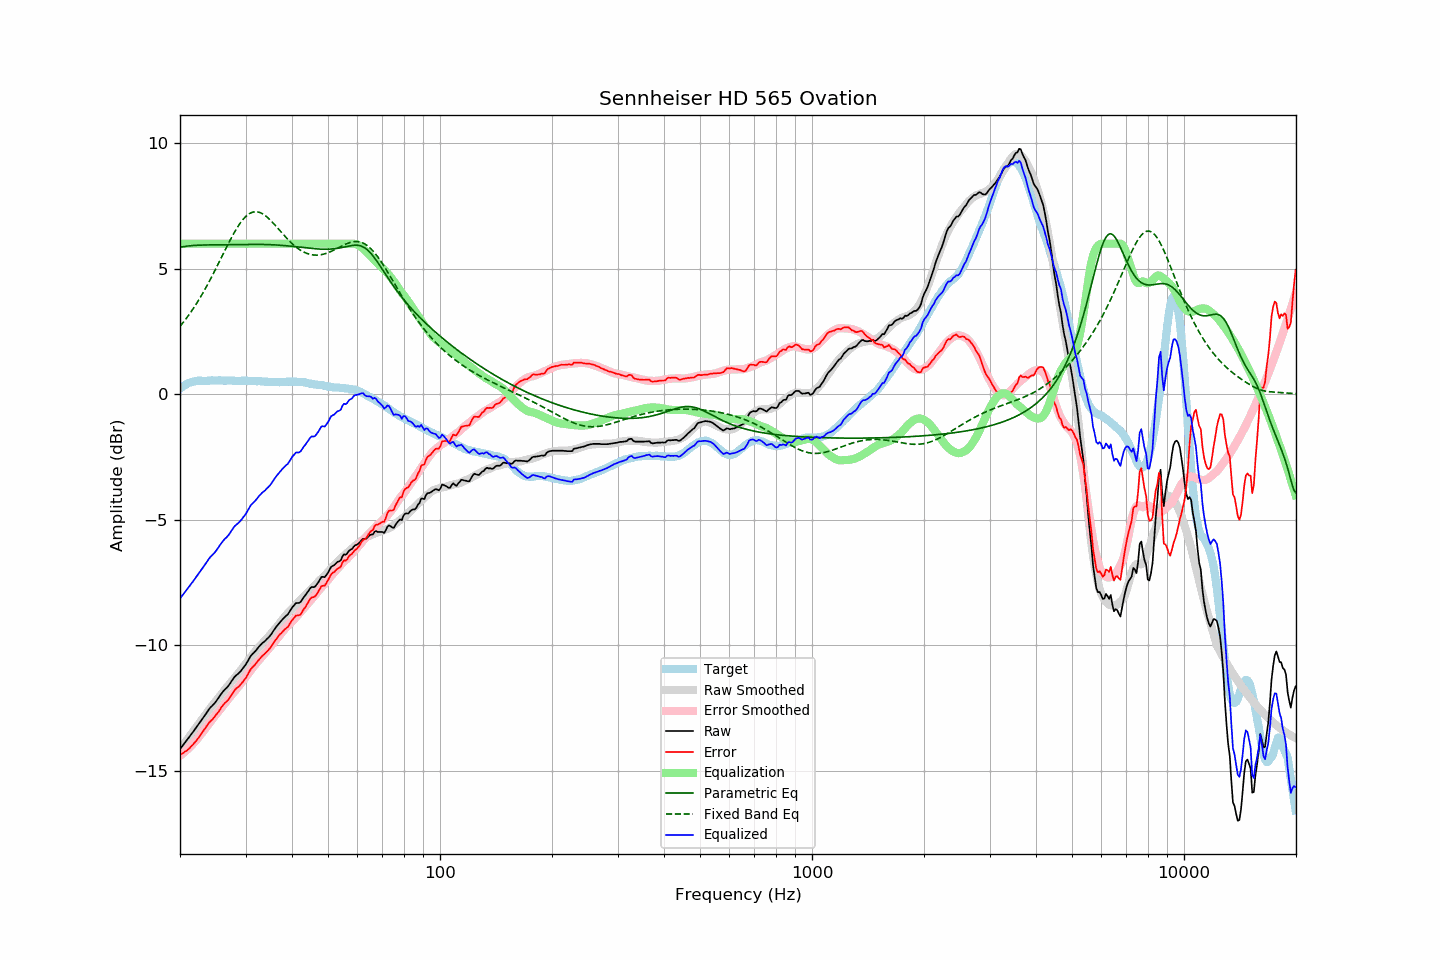

The data file committed next to this chart (first rows):
frequency, raw, error, smoothed, error_smoothed, equalization, parametric_eq, fixed_band_eq, equalized_raw, equalized_smoothed, target
20.00, -14.15, -14.37, -14.16, -14.41, 6.00, 5.85, 2.71, -8.15, -8.16, 0.22
20.20, -14.06, -14.33, -14.07, -14.36, 6.00, 5.87, 2.78, -8.06, -8.07, 0.27
20.40, -13.98, -14.30, -13.98, -14.31, 6.00, 5.88, 2.86, -7.98, -7.98, 0.32
20.61, -13.89, -14.24, -13.89, -14.25, 6.00, 5.89, 2.95, -7.89, -7.89, 0.35
20.81, -13.81, -14.21, -13.81, -14.19, 6.00, 5.90, 3.03, -7.81, -7.81, 0.40
21.02, -13.72, -14.16, -13.72, -14.13, 6.00, 5.91, 3.12, -7.72, -7.72, 0.44
21.23, -13.64, -14.10, -13.63, -14.07, 6.00, 5.92, 3.20, -7.64, -7.63, 0.46
21.44, -13.55, -14.03, -13.54, -14.00, 6.00, 5.92, 3.30, -7.55, -7.54, 0.48
21.66, -13.47, -13.97, -13.45, -13.94, 6.00, 5.93, 3.39, -7.47, -7.45, 0.50
21.87, -13.38, -13.89, -13.37, -13.87, 6.00, 5.93, 3.49, -7.38, -7.37, 0.51
22.09, -13.29, -13.82, -13.28, -13.80, 6.00, 5.94, 3.58, -7.29, -7.28, 0.53
22.31, -13.20, -13.74, -13.19, -13.72, 6.00, 5.94, 3.69, -7.20, -7.19, 0.54
22.54, -13.11, -13.65, -13.10, -13.64, 6.00, 5.94, 3.79, -7.11, -7.10, 0.54
22.76, -13.02, -13.56, -13.02, -13.55, 6.00, 5.94, 3.90, -7.02, -7.02, 0.54
22.99, -12.93, -13.46, -12.93, -13.47, 6.00, 5.95, 4.01, -6.93, -6.93, 0.53
23.22, -12.84, -13.37, -12.84, -13.39, 6.00, 5.95, 4.12, -6.84, -6.84, 0.53
23.45, -12.75, -13.28, -12.76, -13.30, 6.00, 5.95, 4.23, -6.75, -6.76, 0.53
23.69, -12.65, -13.19, -12.67, -13.21, 6.00, 5.95, 4.35, -6.65, -6.67, 0.54
23.92, -12.56, -13.10, -12.58, -13.13, 6.00, 5.95, 4.47, -6.56, -6.58, 0.54
24.16, -12.48, -13.03, -12.50, -13.04, 6.00, 5.95, 4.59, -6.48, -6.50, 0.55
24.40, -12.42, -12.97, -12.41, -12.96, 6.00, 5.95, 4.71, -6.42, -6.41, 0.56
24.65, -12.35, -12.90, -12.33, -12.88, 6.00, 5.95, 4.84, -6.35, -6.33, 0.55
24.89, -12.28, -12.82, -12.25, -12.80, 6.00, 5.95, 4.96, -6.28, -6.25, 0.55
25.14, -12.19, -12.73, -12.17, -12.72, 6.00, 5.95, 5.09, -6.19, -6.17, 0.55
25.39, -12.10, -12.65, -12.09, -12.64, 6.00, 5.95, 5.22, -6.10, -6.09, 0.55
25.65, -12.00, -12.55, -12.01, -12.56, 6.00, 5.95, 5.35, -6.00, -6.01, 0.55
25.91, -11.91, -12.45, -11.93, -12.48, 6.00, 5.96, 5.48, -5.91, -5.93, 0.54
26.16, -11.83, -12.37, -11.84, -12.39, 6.00, 5.96, 5.61, -5.83, -5.84, 0.54
26.43, -11.76, -12.30, -11.77, -12.31, 6.00, 5.96, 5.74, -5.76, -5.77, 0.54
26.69, -11.70, -12.24, -11.69, -12.23, 6.00, 5.96, 5.87, -5.70, -5.69, 0.54
26.96, -11.63, -12.18, -11.61, -12.15, 6.00, 5.96, 5.99, -5.63, -5.61, 0.55
27.23, -11.54, -12.09, -11.53, -12.07, 6.00, 5.96, 6.12, -5.54, -5.53, 0.55
27.50, -11.44, -11.99, -11.45, -11.99, 6.00, 5.96, 6.24, -5.44, -5.45, 0.55
27.77, -11.35, -11.89, -11.38, -11.92, 6.00, 5.96, 6.36, -5.35, -5.38, 0.54
28.05, -11.26, -11.80, -11.30, -11.84, 6.00, 5.96, 6.47, -5.26, -5.30, 0.54
28.33, -11.20, -11.73, -11.22, -11.76, 6.00, 5.96, 6.58, -5.20, -5.22, 0.53
28.62, -11.15, -11.68, -11.14, -11.68, 6.00, 5.97, 6.68, -5.15, -5.14, 0.53
28.90, -11.09, -11.62, -11.06, -11.60, 6.00, 5.97, 6.78, -5.09, -5.06, 0.54
29.19, -11.02, -11.54, -10.98, -11.52, 6.00, 5.97, 6.87, -5.02, -4.98, 0.52
29.48, -10.93, -11.47, -10.90, -11.43, 6.00, 5.97, 6.95, -4.93, -4.90, 0.54
29.78, -10.85, -11.38, -10.81, -11.35, 6.00, 5.97, 7.02, -4.85, -4.81, 0.53
30.08, -10.76, -11.30, -10.73, -11.26, 6.00, 5.97, 7.09, -4.76, -4.73, 0.54
30.38, -10.65, -11.18, -10.64, -11.17, 6.00, 5.97, 7.14, -4.65, -4.64, 0.53
30.68, -10.54, -11.07, -10.56, -11.09, 6.00, 5.97, 7.19, -4.54, -4.56, 0.53
30.99, -10.43, -10.96, -10.48, -11.01, 6.00, 5.97, 7.22, -4.43, -4.48, 0.53
31.30, -10.36, -10.89, -10.39, -10.92, 6.00, 5.97, 7.25, -4.36, -4.39, 0.53
31.61, -10.30, -10.83, -10.31, -10.84, 6.00, 5.97, 7.27, -4.30, -4.31, 0.53
31.93, -10.23, -10.76, -10.23, -10.76, 6.00, 5.97, 7.27, -4.23, -4.23, 0.52
32.24, -10.15, -10.66, -10.16, -10.68, 6.00, 5.97, 7.27, -4.15, -4.16, 0.51
32.57, -10.07, -10.59, -10.09, -10.60, 6.00, 5.97, 7.26, -4.07, -4.09, 0.52
32.89, -10.00, -10.52, -10.02, -10.53, 6.00, 5.97, 7.23, -4.00, -4.02, 0.52
33.22, -9.93, -10.44, -9.95, -10.46, 6.00, 5.97, 7.20, -3.93, -3.95, 0.51
33.55, -9.88, -10.39, -9.88, -10.38, 6.00, 5.97, 7.17, -3.88, -3.88, 0.51
33.89, -9.83, -10.33, -9.81, -10.31, 6.00, 5.97, 7.12, -3.83, -3.81, 0.50
34.23, -9.76, -10.26, -9.74, -10.24, 6.00, 5.96, 7.07, -3.76, -3.74, 0.50
34.57, -9.70, -10.19, -9.67, -10.16, 6.00, 5.96, 7.01, -3.70, -3.67, 0.49
34.92, -9.63, -10.12, -9.59, -10.08, 6.00, 5.96, 6.95, -3.63, -3.59, 0.49
35.27, -9.54, -10.03, -9.51, -10.00, 6.00, 5.96, 6.89, -3.54, -3.51, 0.49
35.62, -9.44, -9.93, -9.44, -9.93, 6.00, 5.95, 6.82, -3.44, -3.44, 0.49
35.97, -9.35, -9.83, -9.36, -9.85, 6.00, 5.95, 6.75, -3.35, -3.36, 0.48
... 635 more rows
